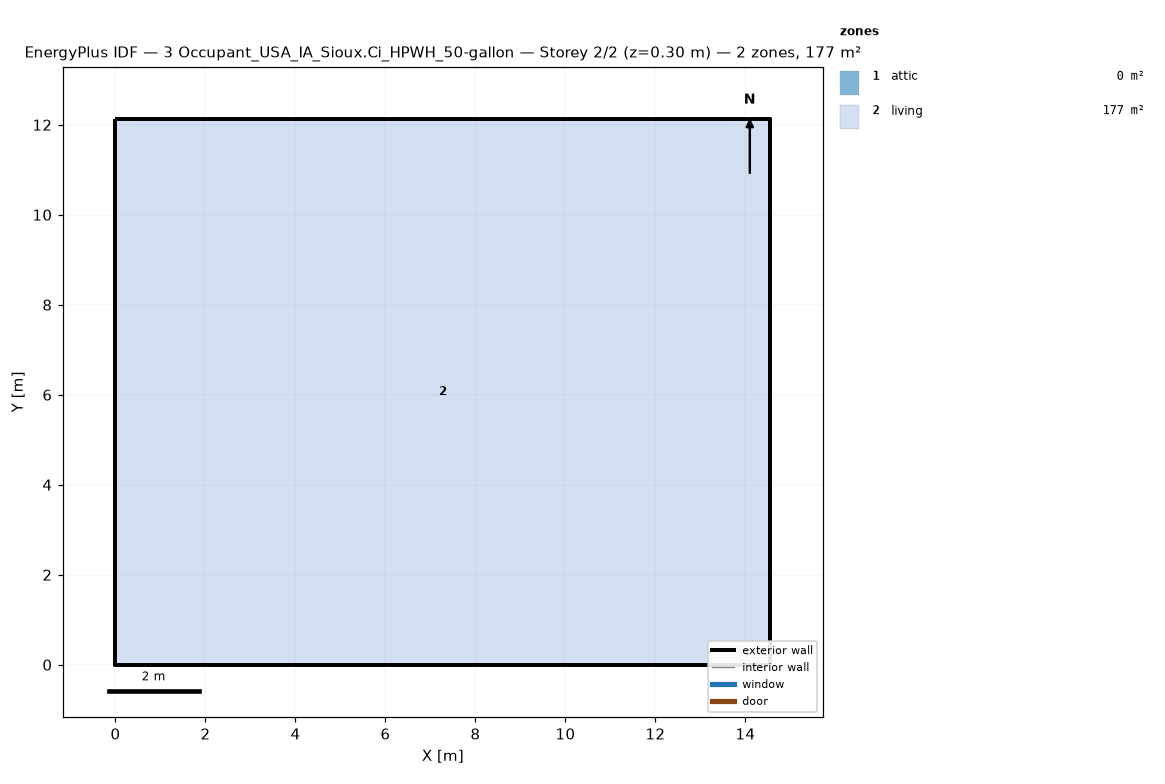
=== STOREY PLAN SPEC (per zone: floor XY polygon, exterior-wall plan segments, windows/doors) ===
zone 1: attic  (0.0 m²)
  exterior wall: (14.55, 0.00) – (14.55, 12.13) – (14.55, 6.06)  [18.2 m]
  exterior wall: (0.00, 12.13) – (0.00, 0.00) – (0.00, 6.06)  [18.2 m]
zone 2: living  (176.5 m²)
  floor: (0.00, 0.00) (0.00, 12.13) (14.55, 12.13) (14.55, 0.00)
  exterior wall: (0.00, 0.00) – (14.55, 0.00)  [14.6 m]
  exterior wall: (14.55, 0.00) – (14.55, 12.13)  [12.1 m]
  exterior wall: (14.55, 12.13) – (0.00, 12.13)  [14.6 m]
  exterior wall: (0.00, 12.13) – (0.00, 0.00)  [12.1 m]

=== DERIVED (storey summary) ===
Building: 3 Occupant_USA_IA_Sioux.Ci_HPWH_50-gallon
Storey: 2 of 2  (floor level z = 0.30 m)
Storey gross floor area: 176.5 m²
Zones on this storey: 2
  - attic: floor 0.0 m²; exterior wall 36.4 m (24.5 m²); WWR 0.0%
  - living: floor 176.5 m²; exterior wall 53.4 m (146.4 m²); WWR 0.0%
Zone adjacency: (none detected)